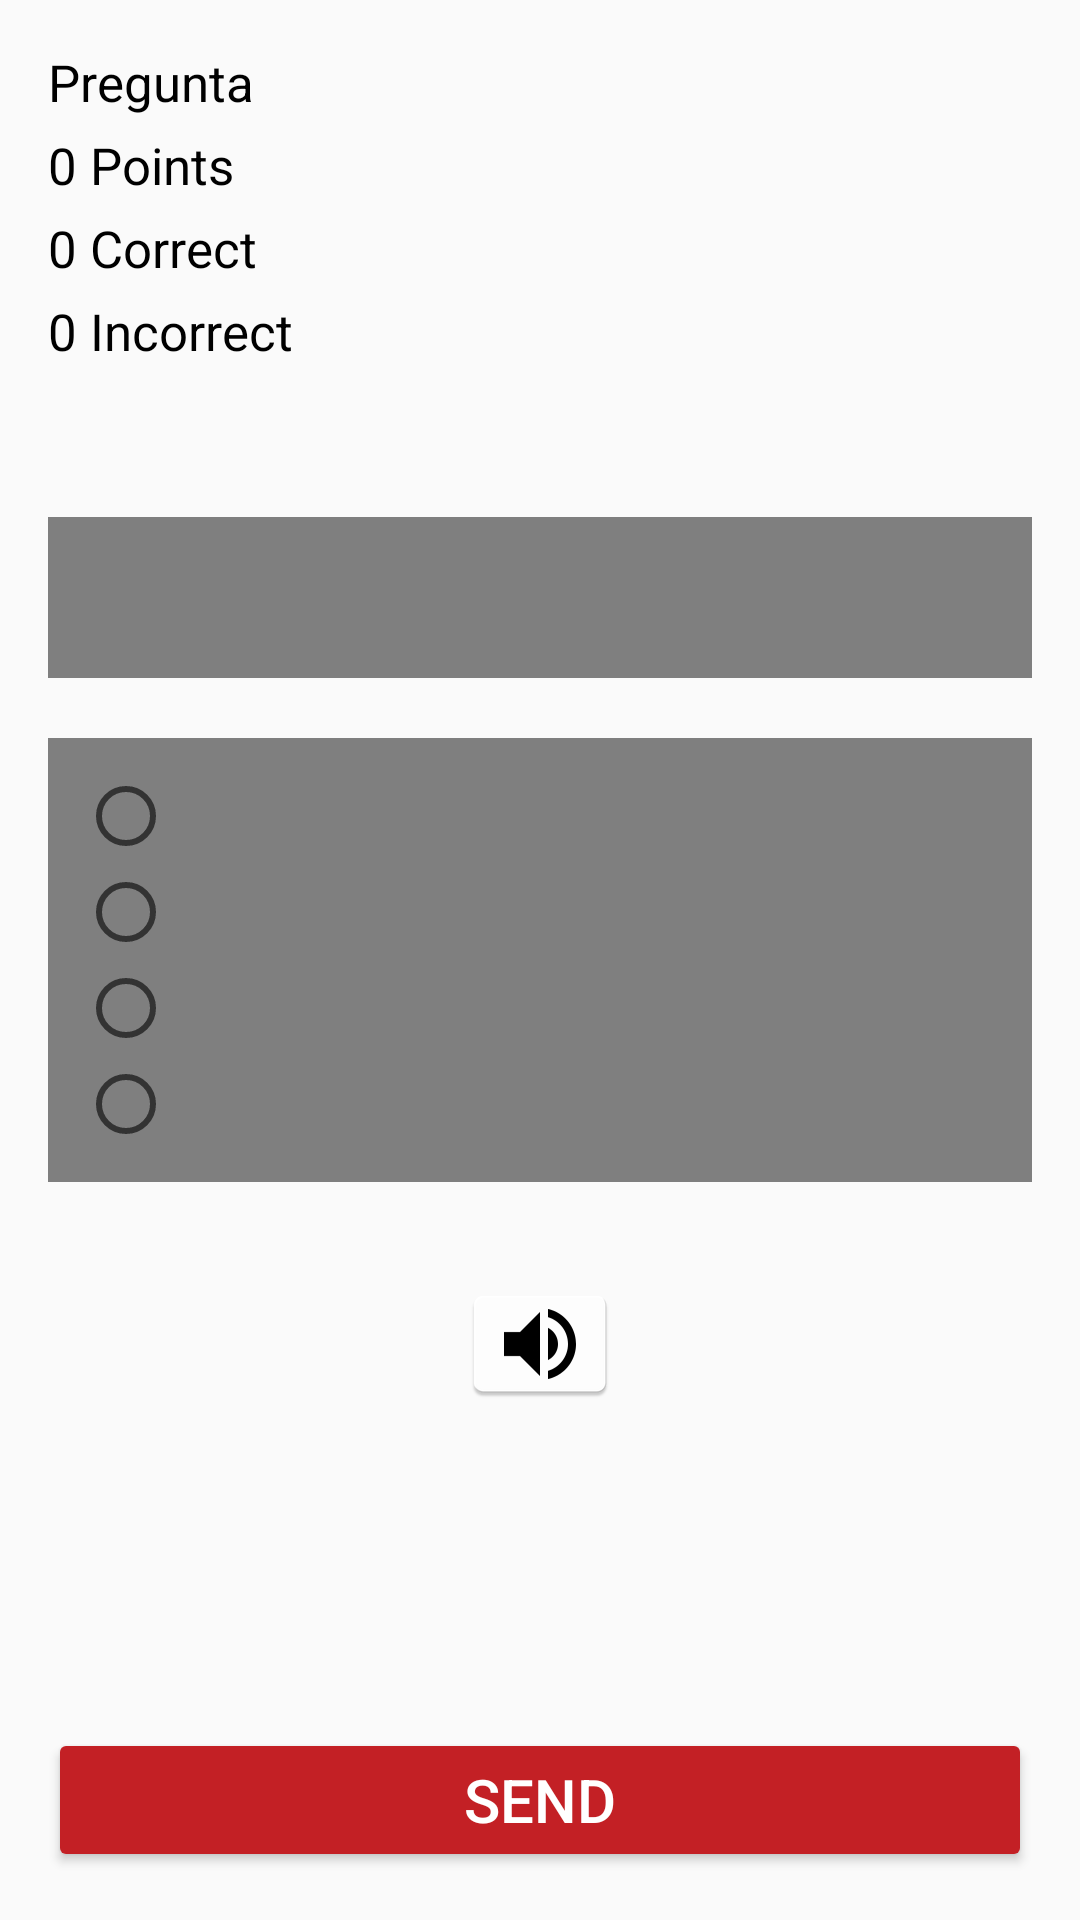

Layout XML and referenced resources for this Android screen:
<!-- AndroidManifest.xml: application theme AppTheme -->
<!-- res/layout/fragment_test.xml -->
<?xml version="1.0" encoding="utf-8"?>
<FrameLayout xmlns:android="http://schemas.android.com/apk/res/android"
    xmlns:tools="http://schemas.android.com/tools"
    android:layout_width="match_parent"
    android:layout_height="match_parent"
    android:id="@+id/fragmentTest"
    tools:context=".fragments.TestFragment">

    <RelativeLayout
        android:layout_width="match_parent"
        android:layout_height="match_parent"
        android:padding="16dp"
        android:background="#00000000">

        <TextView
            android:id="@+id/TQuestionNumber"
            android:layout_width="wrap_content"
            android:layout_height="wrap_content"
            android:text="Pregunta"
            android:textColor="#000000"
            android:textSize="17sp" />

        <TextView
            android:id="@+id/TPoints"
            android:layout_width="wrap_content"
            android:layout_height="wrap_content"
            android:layout_below="@id/TQuestionNumber"
            android:layout_marginTop="5dp"
            android:text="0 Points"
            android:textColor="#000000"
            android:textSize="17sp" />
        <TextView
            android:id="@+id/TCorrect"
            android:layout_width="wrap_content"
            android:layout_height="wrap_content"
            android:layout_below="@id/TPoints"
            android:layout_marginTop="5dp"
            android:text="0 Correct"
            android:textColor="#000000"
            android:textSize="17sp" />
        <TextView
            android:id="@+id/TIncorrect"
            android:layout_width="wrap_content"
            android:layout_height="wrap_content"
            android:layout_below="@id/TCorrect"
            android:layout_marginTop="5dp"
            android:text="0 Incorrect"
            android:textColor="#000000"
            android:textSize="17sp" />

        <TextView
            android:id="@+id/TQuestion"
            android:layout_width="match_parent"
            android:layout_height="wrap_content"
            android:layout_above="@+id/radioGroup"
            android:layout_marginBottom="20dp"
            android:background="#7E000000"
            android:padding="10dp"
            android:textAlignment="center"
            android:textColor="#FFFFFF"
            android:textSize="25sp" />


        <RadioGroup
            android:id="@+id/radioGroup"
            android:layout_width="match_parent"
            android:layout_height="wrap_content"
            android:layout_centerInParent="true"
            android:background="#7E000000"
            android:padding="10dp">

            <RadioButton
                android:id="@+id/rbOpt1"
                android:layout_width="wrap_content"
                android:layout_height="wrap_content"
                android:textColor="#FFFFFF"
                android:text=" "
                android:textSize="20sp" />

            <RadioButton
                android:id="@+id/rbOpt2"
                android:layout_width="wrap_content"
                android:layout_height="wrap_content"
                android:textColor="#FFFFFF"
                android:text=" "
                android:textSize="20sp" />

            <RadioButton
                android:id="@+id/rbOpt3"
                android:layout_width="wrap_content"
                android:layout_height="wrap_content"
                android:textColor="#FFFFFF"
                android:text=" "
                android:textSize="20sp" />

            <RadioButton
                android:id="@+id/rbOpt4"
                android:layout_width="wrap_content"
                android:layout_height="wrap_content"
                android:textColor="#FFFFFF"
                android:text=" "
                android:textSize="20sp" />

        </RadioGroup>


        <ImageButton
            android:id="@+id/sound"
            android:layout_width="wrap_content"
            android:layout_height="wrap_content"
            android:layout_below="@+id/radioGroup"
            android:layout_centerHorizontal="true"
            android:layout_marginTop="20dp"
            android:backgroundTint="#00C32025"
            android:src="@mipmap/ic_sound"
            android:textColor="#ffffff"/>

        <Button
            android:id="@+id/SendButton2"
            android:layout_width="match_parent"
            android:layout_height="wrap_content"
            android:layout_alignParentBottom="true"
            android:backgroundTint="#C32025"
            android:text="Send"
            android:textColor="#ffffff"
            android:textSize="20sp" />

    </RelativeLayout>

</FrameLayout>
<!-- resources referenced by this layout -->
<resources>
  <!-- mipmap ic_sound: png bitmap (mipmap-hdpi, 1636 bytes) -->
  <style name="AppTheme" parent="Theme.AppCompat.Light.DarkActionBar">
          
          <item name="colorPrimary">#FFC32025</item>
          <item name="colorPrimaryDark">@color/colorPrimaryDark</item>
          <item name="colorAccent">@color/colorAccent</item>
          <item name="titleTextColor">#FFFFFF</item>
      </style>
  <color name="colorPrimaryDark">#B30000</color>
  <color name="colorAccent">#DA0303</color>
</resources>
